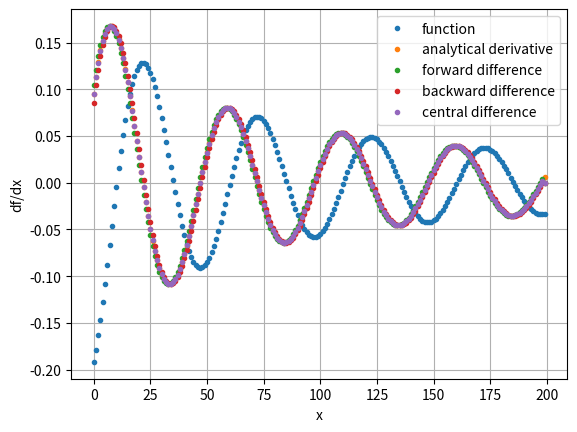

Here is the Python script that generated this plot:
# -*- coding: utf-8 -*-
"""
Created on Sun Apr 19 12:50:06 2020

[redacted]
"""
import numpy as np
import matplotlib.pyplot as plt

#df/dx of fx = cos x + sin x
# x = [0, 2pi]
domain = np.linspace(5, 30, 200)

#our function
def f1(x):
    y = np.sin(x)/x
    return y

#analytical derivative of function
def dfdx(x):
    dfdx = (np.cos(x)/x) - (np.sin(x)/x**2)
    return dfdx


#forward difference method
def forward_aprx(myf, x, dx):
    dfdx_f = (myf(x + dx) - myf(x)) / dx
    return dfdx_f
    
#backward difference method
def backward_aprx(myf, x, dx):
    dfdx_b = (myf(x) - myf(x - dx)) / dx
    return dfdx_b

#central difference method
def central_aprx(myf, x, dx):
    dfdx_c = (myf(x + dx) - myf(x - dx)) / (2*dx)
    return dfdx_c


#GETTING OUR APPROXIMATIONS
dx = domain[2] - domain[1]

#storing our approximations in an array
forward = np.zeros(200)
backward = np.zeros(200)
central = np.zeros(200)

#for loop for generating the approximations
for i in range(domain.size - 1):
    forward[i] = forward_aprx(f1, domain[i], dx)
    backward[i] = backward_aprx(f1, domain[i], dx)
    central[i] = central_aprx(f1, domain[i], dx)
    
   
#plotting
plt.plot(f1(domain), '.', label='function')
plt.plot(dfdx(domain), '.', label="analytical derivative")
plt.plot(forward, '.', label = 'forward difference')
plt.plot(backward, '.', label = "backward difference")
plt.plot(central, '.', label = "central difference")
plt.grid()
plt.legend()
plt.xlabel('x')
plt.ylabel('df/dx')
